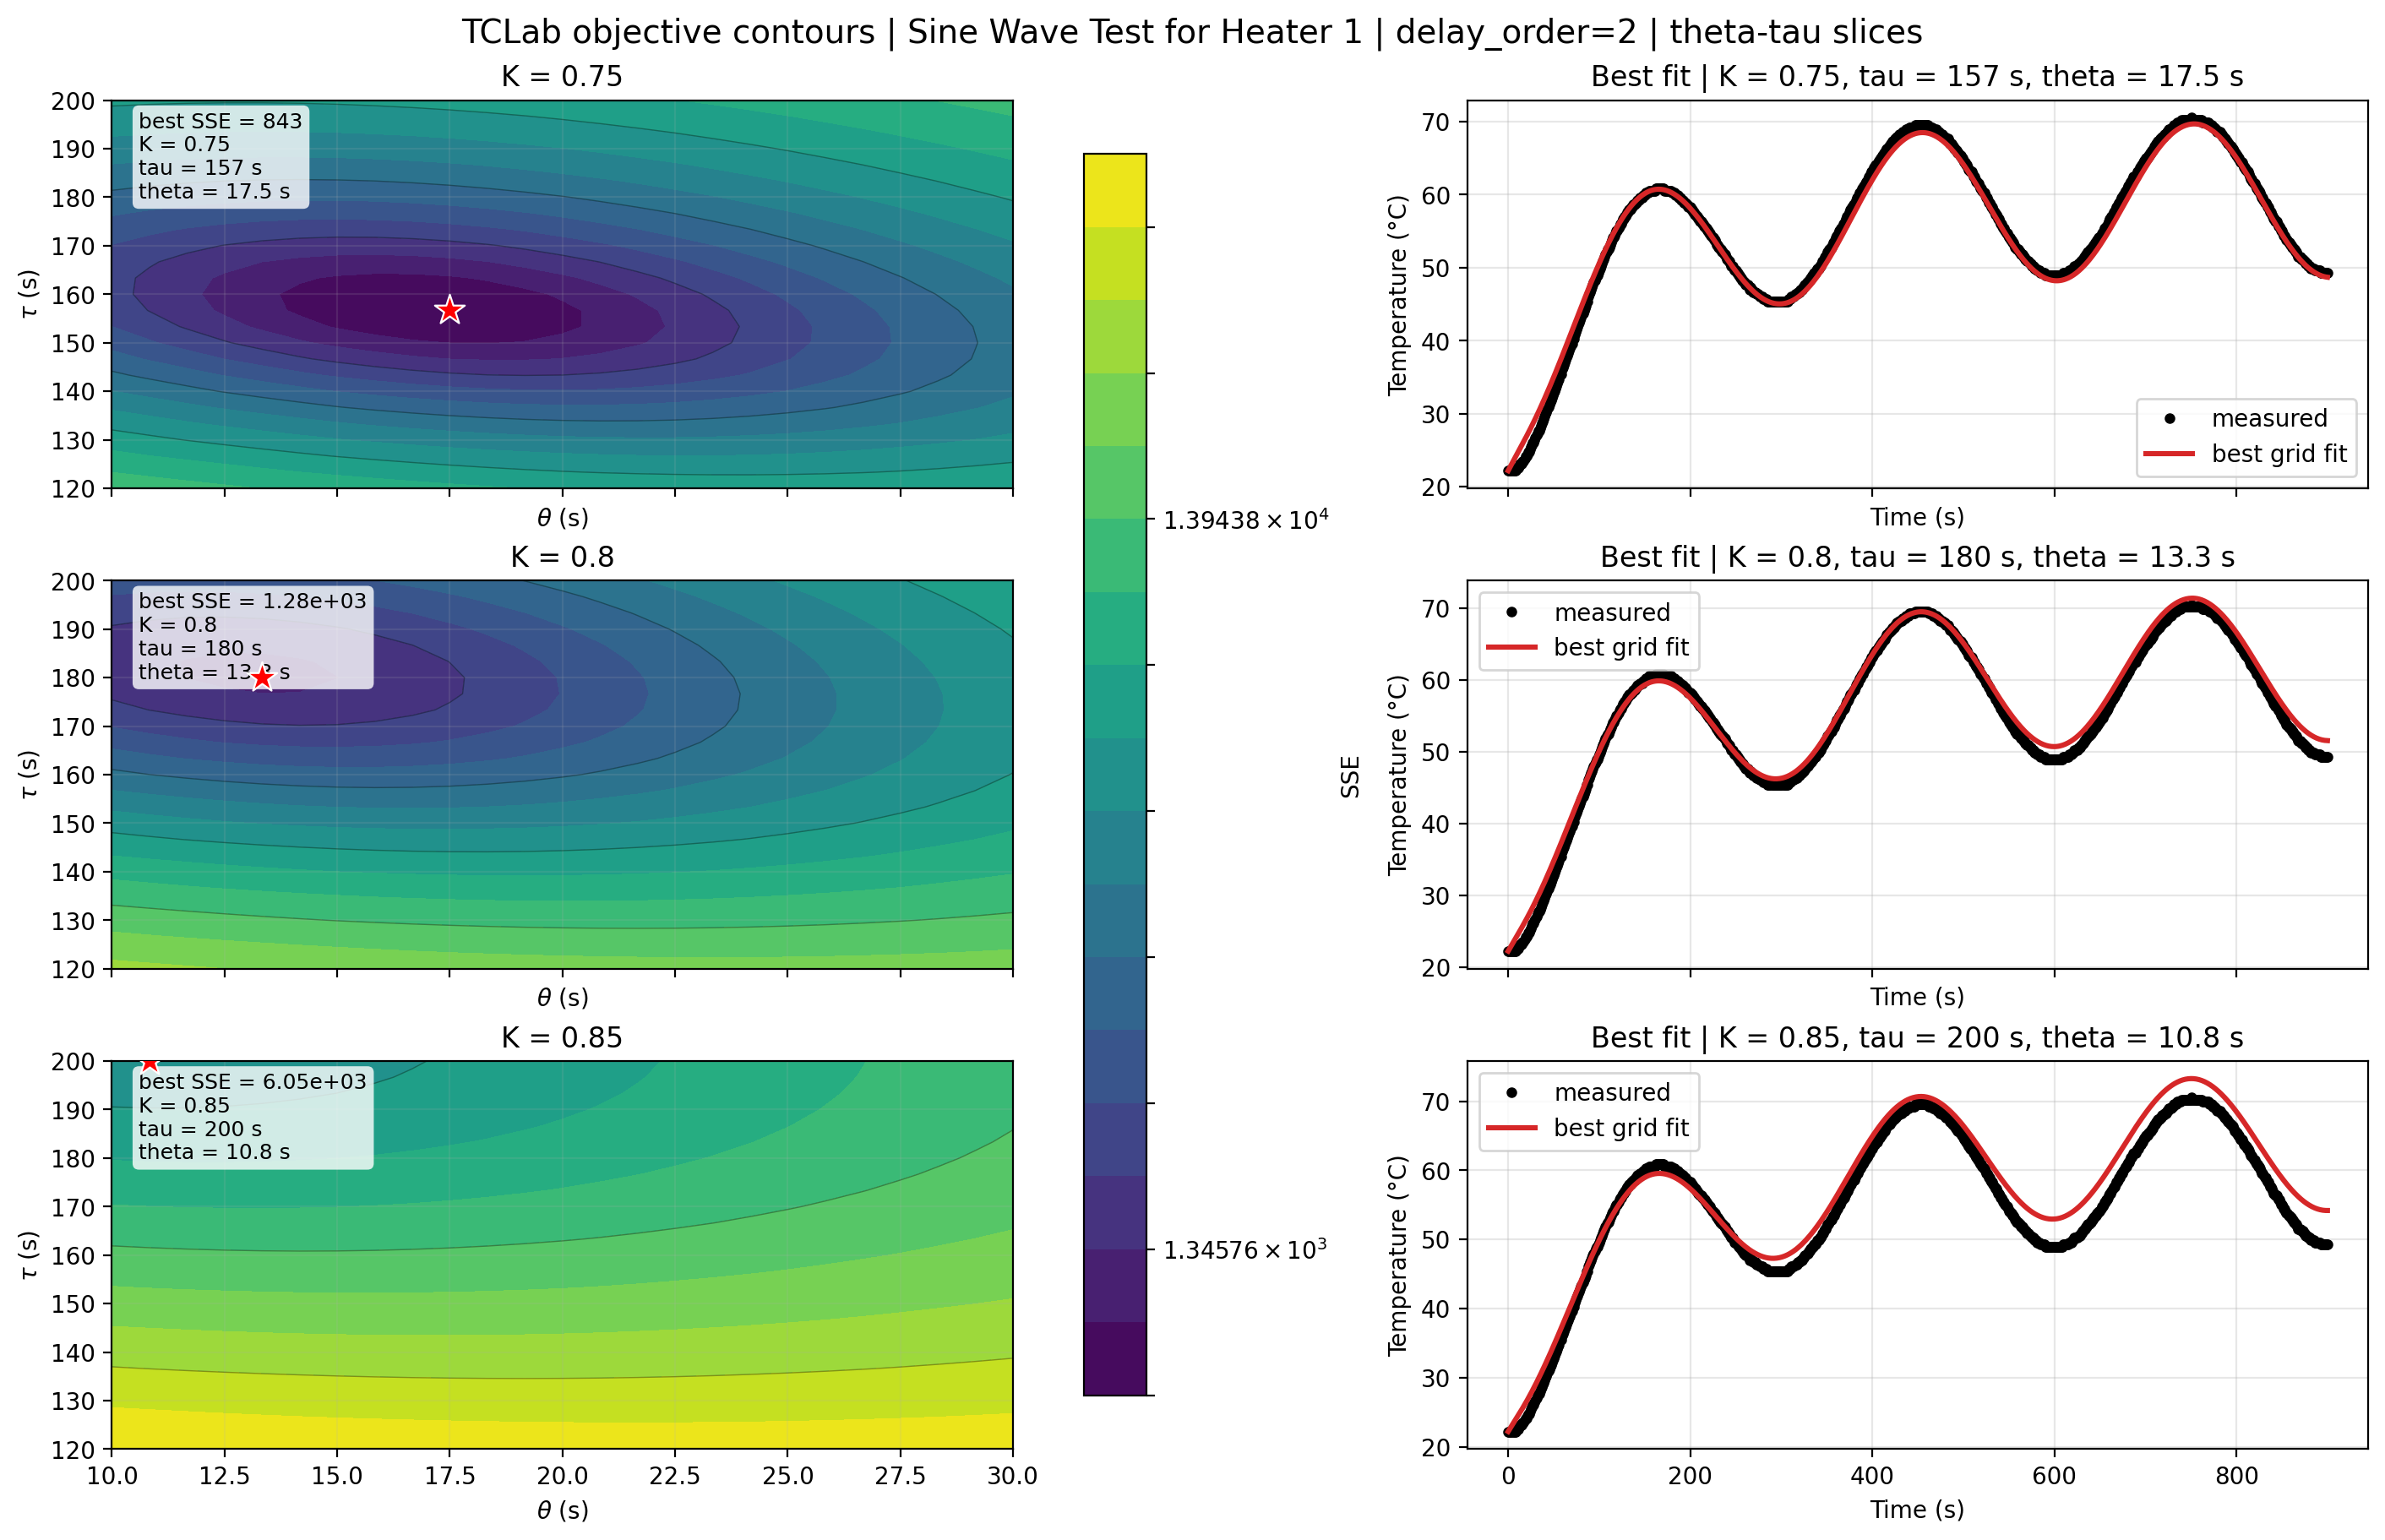

Data behind this chart, as committed beside it:
dataset_key, dataset_label, delay_order, plot_mode, fixed_parameter_name, fixed_parameter_value, best_K, best_tau, best_theta, best_sse
sine, Sine Wave Test for Heater 1, 2, thetatau, K, 0.75, 0.75, 156.7, 17.5, 843.1
sine, Sine Wave Test for Heater 1, 2, thetatau, K, 0.8, 0.8, 180.0, 13.33, 1283
sine, Sine Wave Test for Heater 1, 2, thetatau, K, 0.85, 0.85, 200.0, 10.83, 6047
